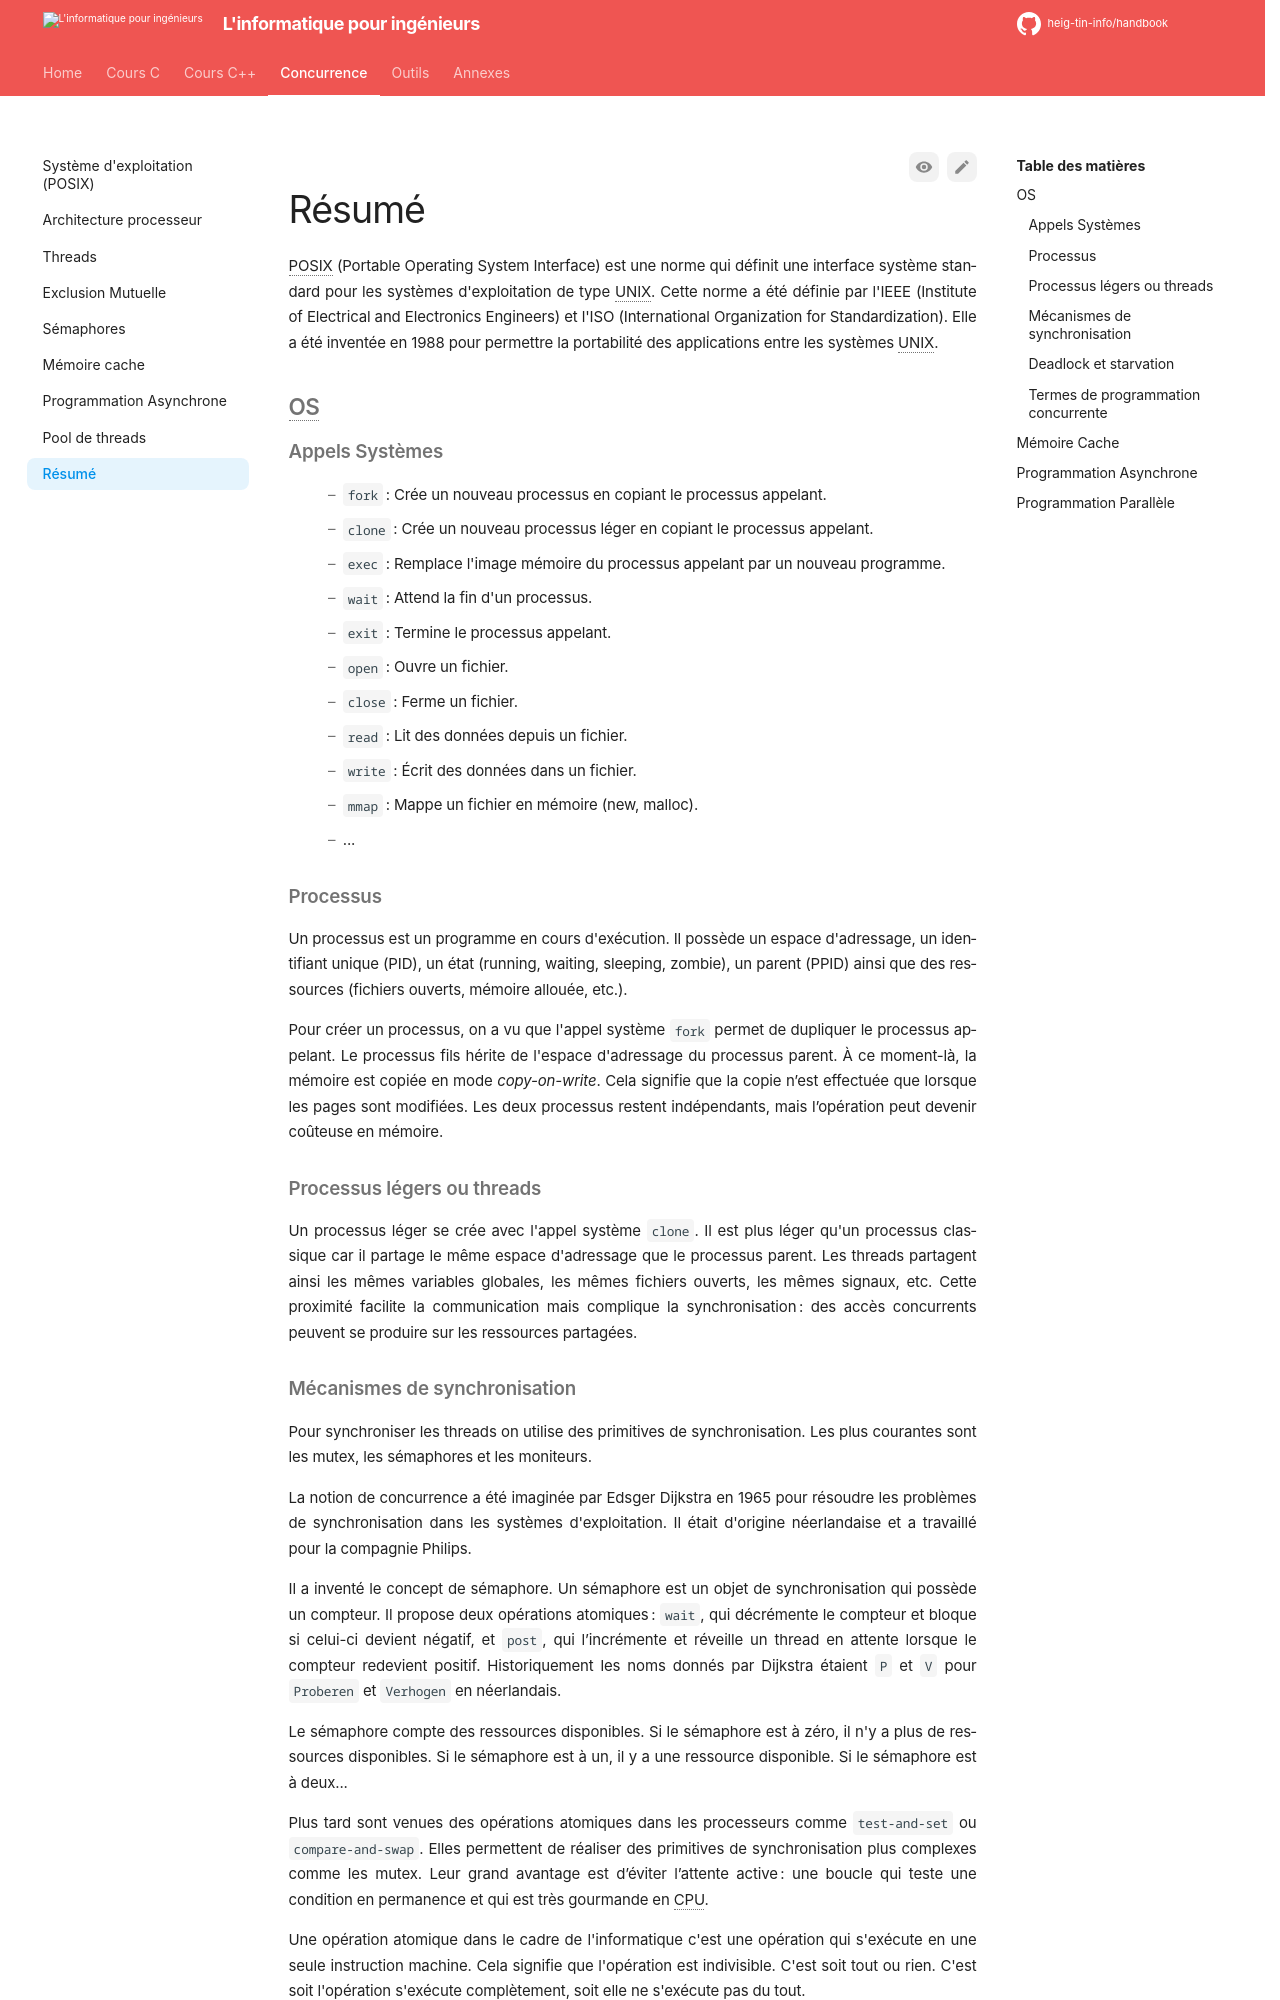

repository: heig-tin-info/handbook · page: course-concurrent/summary/index.html · generator: mkdocs

# Résumé

POSIX (Portable Operating System Interface) est une norme qui définit une interface système standard pour les systèmes d'exploitation de type UNIX. Cette norme a été définie par l'IEEE (Institute of Electrical and Electronics Engineers) et l'ISO (International Organization for Standardization). Elle a été inventée en 1988 pour permettre la portabilité des applications entre les systèmes UNIX.

## OS

### Appels Systèmes

- `fork` : Crée un nouveau processus en copiant le processus appelant.
- `clone` : Crée un nouveau processus léger en copiant le processus appelant.
- `exec` : Remplace l'image mémoire du processus appelant par un nouveau programme.
- `wait` : Attend la fin d'un processus.
- `exit` : Termine le processus appelant.
- `open` : Ouvre un fichier.
- `close` : Ferme un fichier.
- `read` : Lit des données depuis un fichier.
- `write` : Écrit des données dans un fichier.
- `mmap` : Mappe un fichier en mémoire (new, malloc).
- ...

### Processus

Un processus est un programme en cours d'exécution. Il possède un espace d'adressage, un identifiant unique (PID), un état (running, waiting, sleeping, zombie), un parent (PPID) ainsi que des ressources (fichiers ouverts, mémoire allouée, etc.).

Pour créer un processus, on a vu que l'appel système `fork` permet de dupliquer le processus appelant. Le processus fils hérite de l'espace d'adressage du processus parent. À ce moment-là, la mémoire est copiée en mode *copy-on-write*. Cela signifie que la copie n’est effectuée que lorsque les pages sont modifiées. Les deux processus restent indépendants, mais l’opération peut devenir coûteuse en mémoire.

### Processus légers ou threads

Un processus léger se crée avec l'appel système `clone`. Il est plus léger qu'un processus classique car il partage le même espace d'adressage que le processus parent. Les threads partagent ainsi les mêmes variables globales, les mêmes fichiers ouverts, les mêmes signaux, etc. Cette proximité facilite la communication mais complique la synchronisation : des accès concurrents peuvent se produire sur les ressources partagées.
